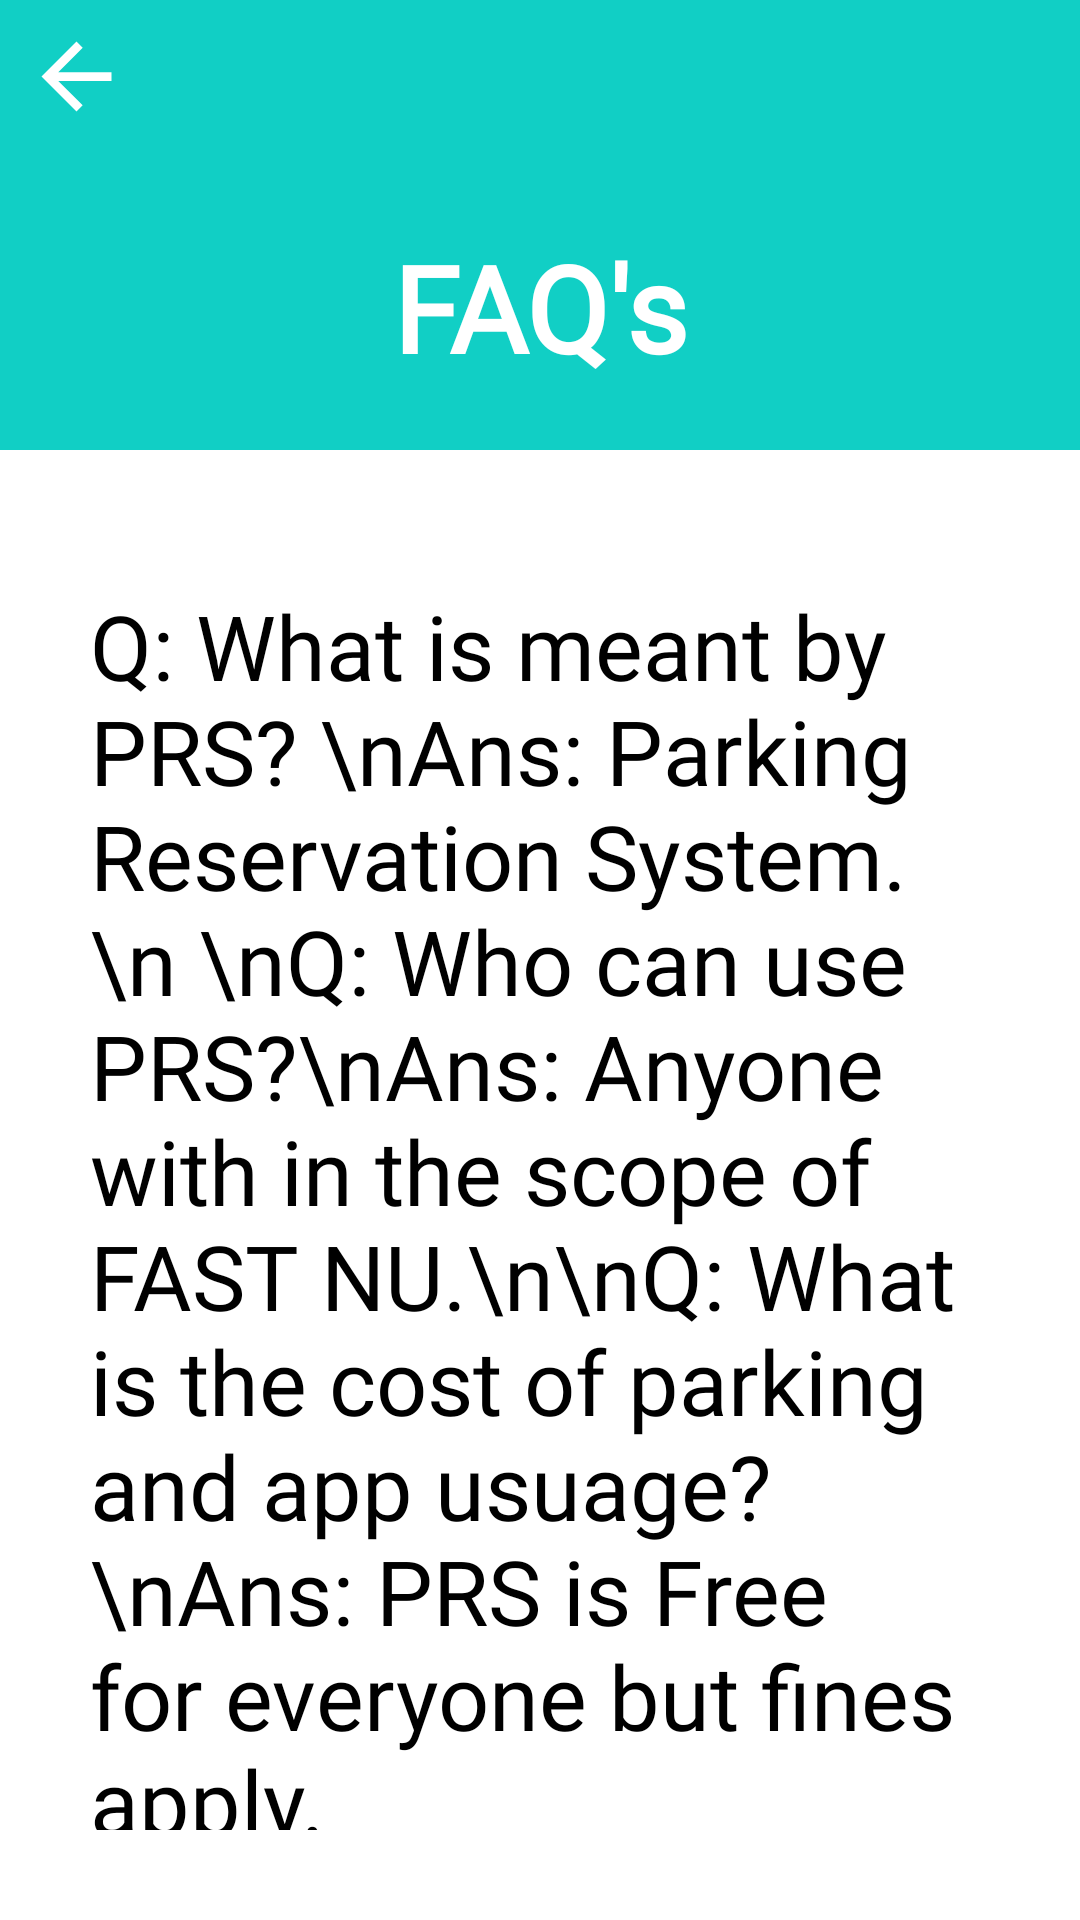

Android layout source for this screen:
<!-- AndroidManifest.xml: application theme AppTheme -->
<!-- res/layout/faq.xml -->
<?xml version="1.0" encoding="utf-8"?>
<RelativeLayout xmlns:android="http://schemas.android.com/apk/res/android"
    xmlns:app="http://schemas.android.com/apk/res-auto"
    xmlns:tools="http://schemas.android.com/tools"
    android:layout_width="match_parent"
    android:layout_height="match_parent"
    android:background="@color/login_bk_color"
    android:gravity="center"
    android:focusableInTouchMode="true"
    tools:context=".faq">

    <LinearLayout
        android:layout_width="match_parent"
        android:layout_height="match_parent"
        android:background="@drawable/circularborder"

        android:orientation="vertical">


        <LinearLayout
            android:layout_width="match_parent"
            android:layout_height="50dp"
            android:background="@color/register_bk_color"
            android:orientation="horizontal">

            <Button
                android:id="@+id/back_button"
                android:layout_width="35dp"
                android:layout_height="35dp"
                android:layout_margin="8dp"
                android:background="@drawable/ic_arrow_back" />


        </LinearLayout>

        <LinearLayout
            android:layout_width="match_parent"
            android:layout_height="100dp"
            android:layout_gravity="center"
            android:background="@color/register_bk_color"
            android:orientation="horizontal"
            android:weightSum="1">


            <LinearLayout
                android:layout_width="0dp"
                android:layout_height="match_parent"
                android:layout_weight="1"
                android:orientation="vertical"
                android:padding="10dp">

                <TextView
                    android:id="@+id/spotheading"
                    android:layout_width="match_parent"
                    android:layout_height="match_parent"
                    android:layout_marginTop="5dp"
                    android:fontFamily="@font/calibri"
                    android:gravity="center"
                    android:text="FAQ's"
                    android:textColor="@color/whiteTextColor"
                    android:textSize="40dp"
                    android:textStyle="bold" />

            </LinearLayout>
        </LinearLayout>


        <LinearLayout
            android:layout_width="match_parent"
            android:layout_height="wrap_content"
            android:layout_marginTop="15dp"
            android:orientation="vertical">

            <TextView
                android:id="@+id/abouttxt"
                android:layout_width="match_parent"
                android:layout_height="match_parent"
                android:layout_margin="20dp"
                android:padding="10dp"

                android:text="Q: What is meant by PRS? \nAns: Parking Reservation System.\n \nQ: Who can use PRS?\nAns: Anyone with in the scope of FAST NU.\n\nQ: What is the cost of parking and app usuage?\nAns: PRS is Free for everyone but fines apply. "
                android:textColor="@color/black"
                android:fontFamily="@font/calibri"
                android:textSize="30dp"
                >

            </TextView>





        </LinearLayout>


    </LinearLayout>


</RelativeLayout>


    
<!-- resources referenced by this layout -->
<resources>
  <color name="login_bk_color">#fff</color>
  <color name="register_bk_color">#11CFC5</color>
  <color name="whiteTextColor">#fff</color>
  <!-- drawable circularborder (drawable) -->
  <?xml version="1.0" encoding="utf-8"?>
  <selector xmlns:android="http://schemas.android.com/apk/res/android">
      <item>
          <shape android:shape="rectangle">
              <solid android:color="#ffffff" />
              <corners android:radius="30dp" />
          </shape>
      </item>
  </selector>
  <!-- drawable ic_arrow_back (drawable-v24) -->
  <vector
      android:height="24dp"
      android:tint="#ffffff"
      android:viewportHeight="24"
      android:viewportWidth="24"
      android:width="24dp"
      xmlns:android="http://schemas.android.com/apk/res/android">
      <path
          android:fillColor="@android:color/white"
          android:pathData="M20,11H7.83l5.59,-5.59L12,4l-8,8 8,8 1.41,-1.41L7.83,13H20v-2z"/>
  </vector>
  <style name="AppTheme" parent="Theme.AppCompat.Light.DarkActionBar">
          <item name="colorPrimary">@color/colorPrimary</item>
          <item name="colorPrimaryDark">@color/colorPrimaryDark</item>
          <item name="colorAccent">@color/colorAccent</item>
      </style>
  <color name="colorPrimary">#008577</color>
  <color name="colorPrimaryDark">#00ceb4</color>
  <color name="colorAccent">#D81B60</color>
  <!-- not gathered from this repository: default colours our renderer supplied (Android Studio template values) -->
  <color name="black">#FF000000</color>
</resources>
